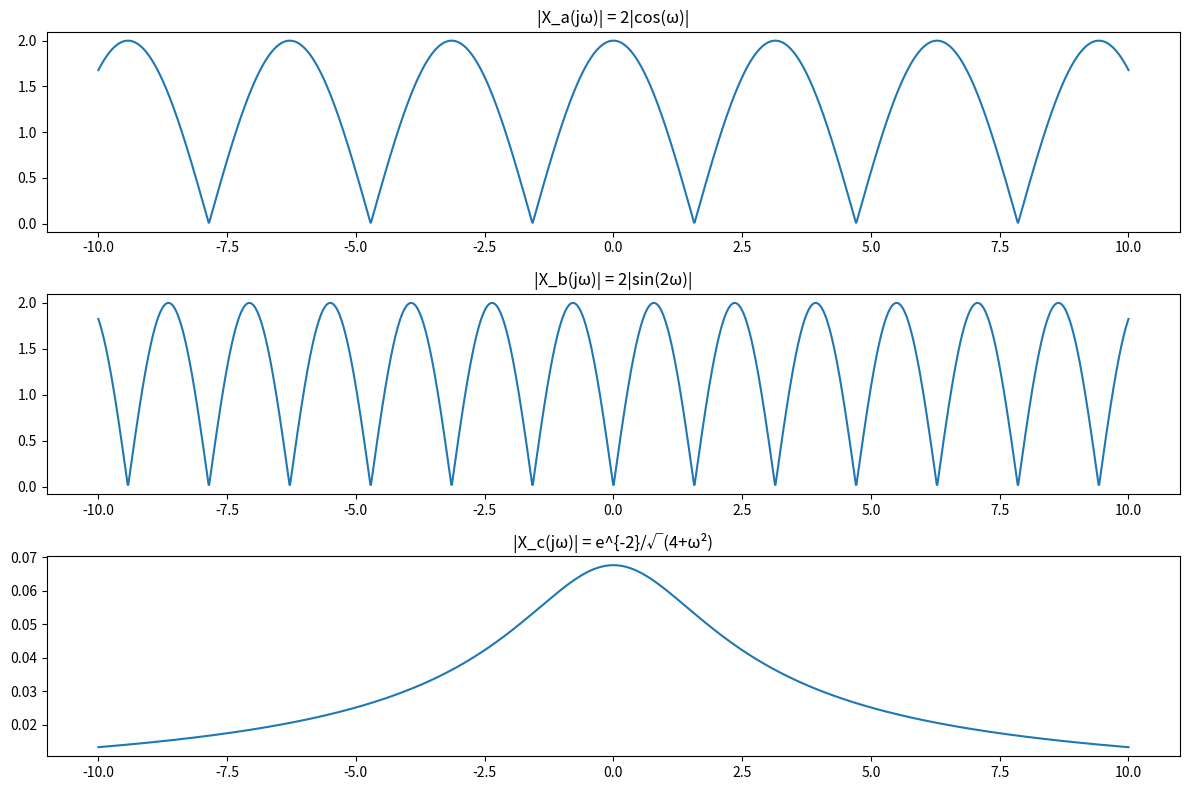

Source code (Python):
import matplotlib.pyplot as plt
import numpy as np

w = np.linspace(-10, 10, 2000)

Xa_mag = np.abs(2 * np.cos(w))
Xb_mag = np.abs(2 * np.sin(2 * w))
Xc_mag = np.exp(-2) / np.sqrt(4 + w**2)

plt.figure(figsize=(12, 8))

plt.subplot(3, 1, 1)
plt.plot(w, Xa_mag)
plt.title("|X_a(jω)| = 2|cos(ω)|")

plt.subplot(3, 1, 2)
plt.plot(w, Xb_mag)
plt.title("|X_b(jω)| = 2|sin(2ω)|")

plt.subplot(3, 1, 3)
plt.plot(w, Xc_mag)
plt.title("|X_c(jω)| = e^{-2}/√(4+ω²)")

plt.tight_layout()
plt.show()
